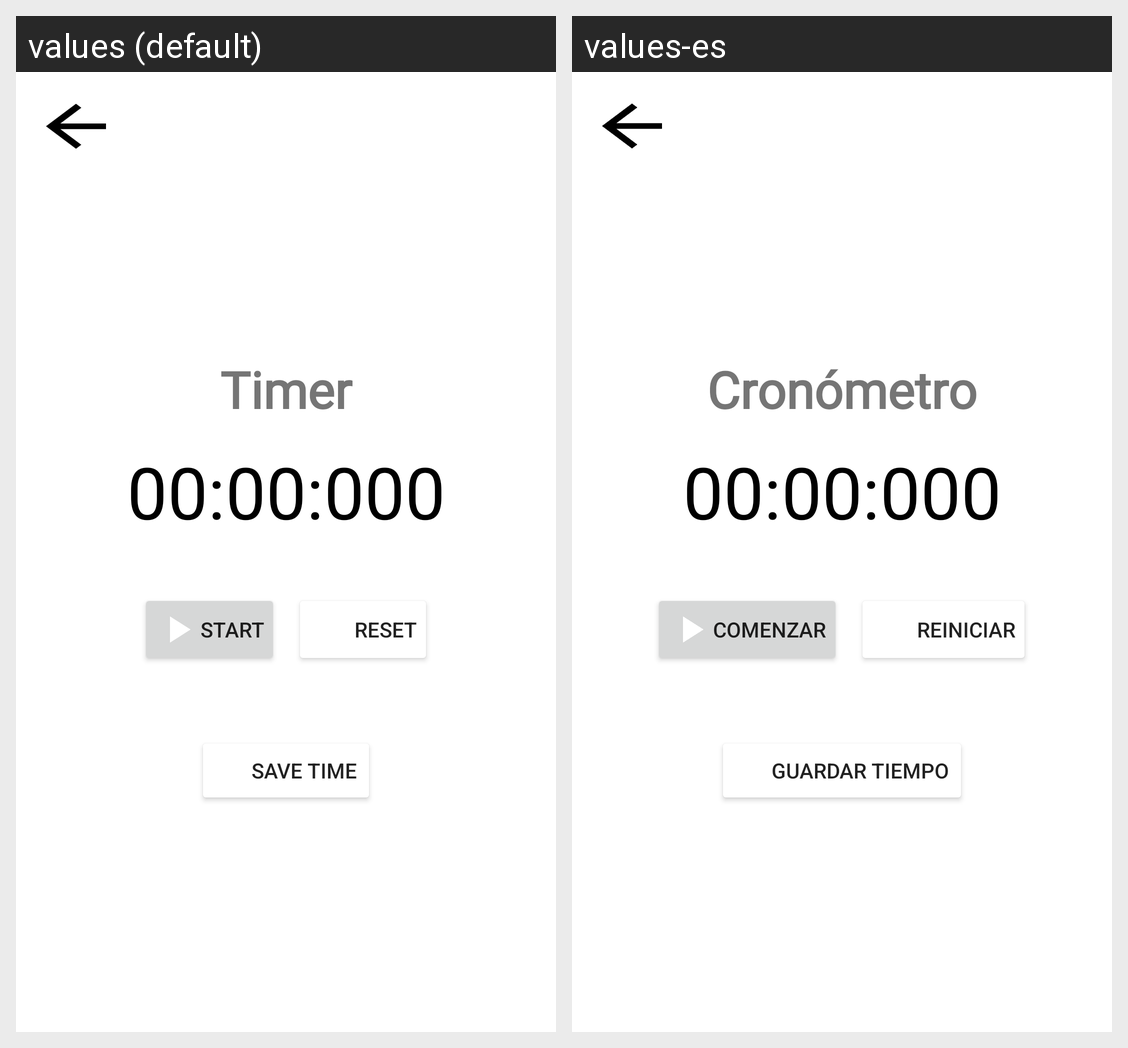

The same Android screen rendered under two of its app's locales, left to right. List the strings drawn on it with the default value and each locale's translation.
Android screen res/layout/fragment_referee_start.xml rendered under 2 locales, left to right: values (default), values-es. Device: Nexus 5 (rendered at 1080×1920; each locale shown at half size, 540×960, under a caption strip naming it); theme Theme.SwimChrono.
Strings drawn on this screen, with the default value and each locale's value (text and hints the layout hard-codes, and strings that could not be matched under every locale, appear in the picture but are not listed):

title_chronometer
  values: Timer
  values-es: Cronómetro

initTimeCrono
  values: 00:00:000
  values-es: 00:00:000  [not translated; the default value is used]

start
  values: Start
  values-es: Comenzar

resetTextButton
  values: Reset
  values-es: Reiniciar

saveButtonText
  values: Save time
  values-es: Guardar Tiempo
